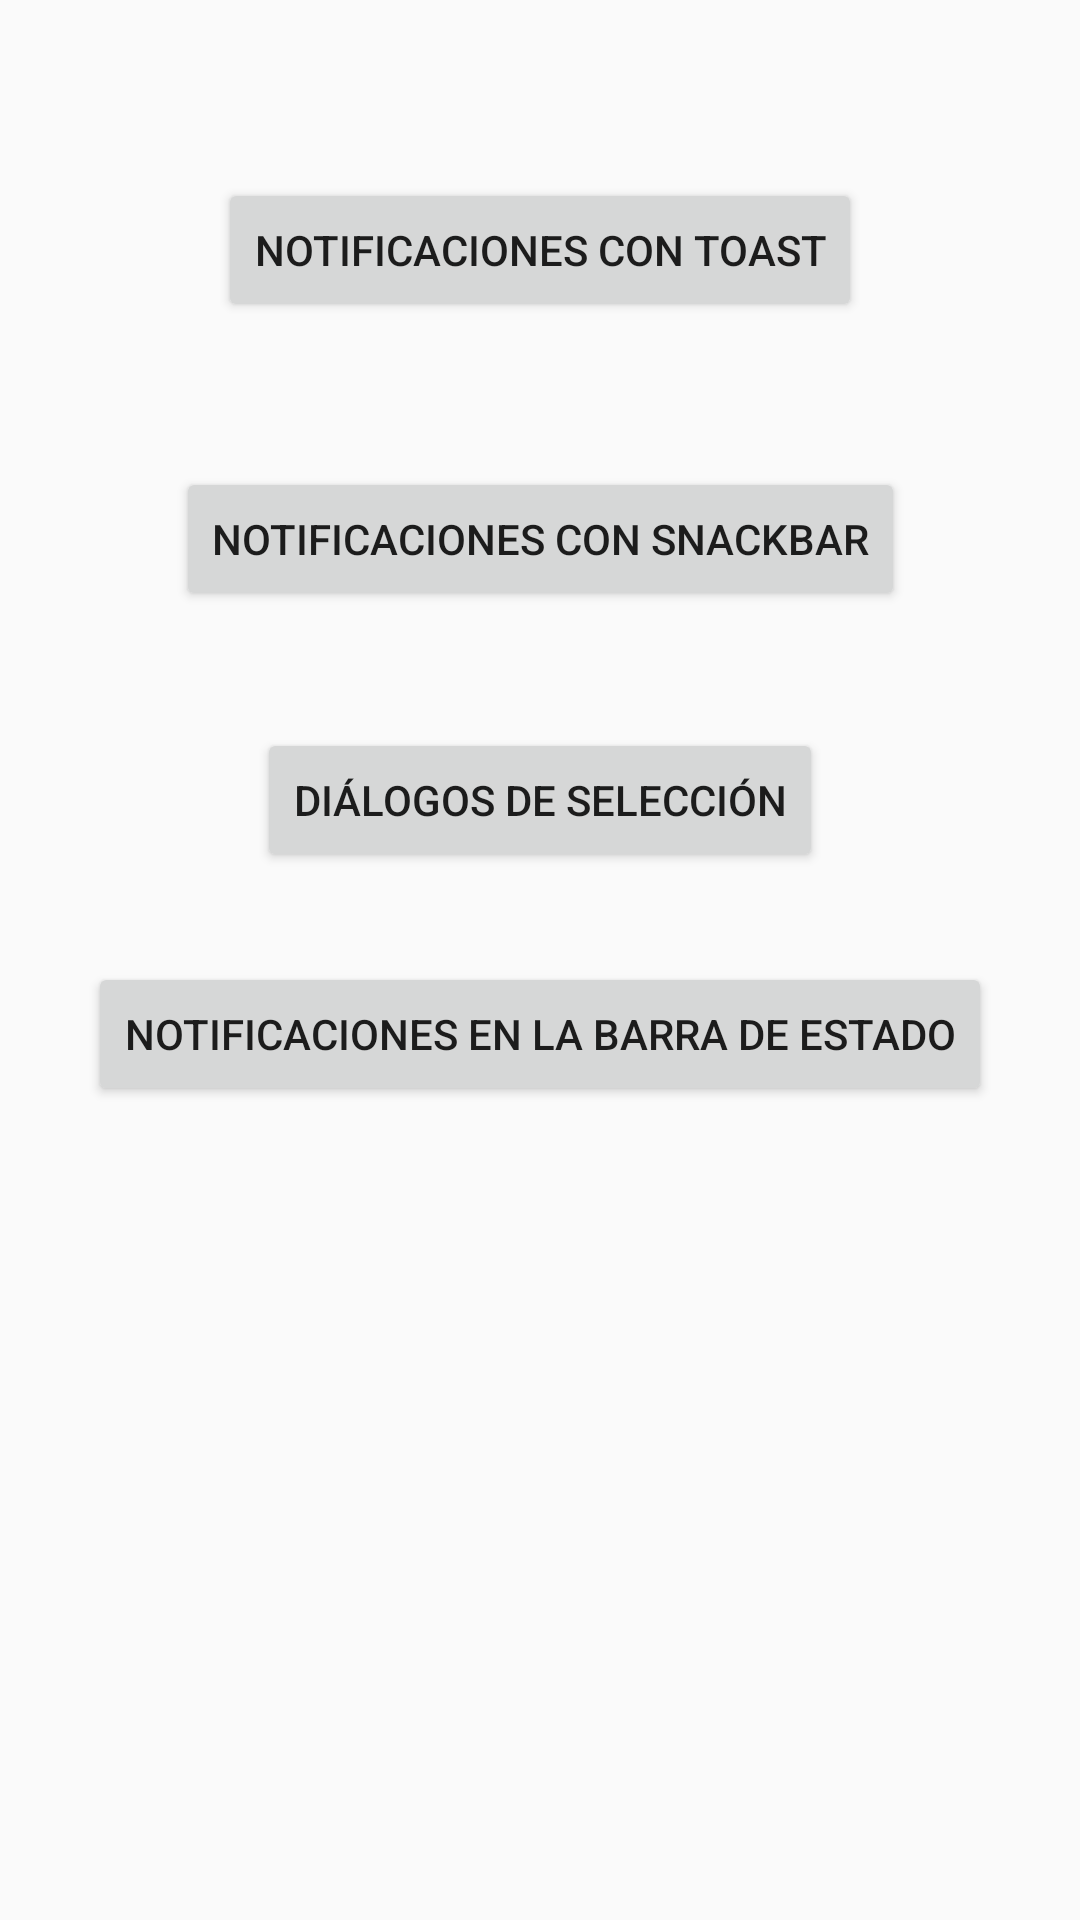

The Android layout XML behind this screen, and the referenced resources:
<!-- AndroidManifest.xml: application theme AppTheme -->
<!-- res/layout/activity_notifications.xml -->
<?xml version="1.0" encoding="utf-8"?>
<androidx.constraintlayout.widget.ConstraintLayout xmlns:android="http://schemas.android.com/apk/res/android"
    xmlns:app="http://schemas.android.com/apk/res-auto"
    xmlns:tools="http://schemas.android.com/tools"
    android:layout_width="match_parent"
    android:layout_height="match_parent"
    tools:context=".Notifications">

    <Button
        android:id="@+id/button_toast"
        android:layout_width="wrap_content"
        android:layout_height="wrap_content"
        android:text="Notificaciones con Toast"
        app:layout_constraintBottom_toBottomOf="parent"
        app:layout_constraintEnd_toEndOf="parent"
        app:layout_constraintHorizontal_bias="0.5"
        app:layout_constraintStart_toStartOf="parent"
        app:layout_constraintTop_toTopOf="parent"
        app:layout_constraintVertical_bias="0.1" />

    <Button
        android:id="@+id/button_snackbar"
        android:layout_width="wrap_content"
        android:layout_height="wrap_content"
        android:text="Notificaciones con Snackbar"
        app:layout_constraintBottom_toBottomOf="parent"
        app:layout_constraintEnd_toEndOf="parent"
        app:layout_constraintStart_toStartOf="parent"
        app:layout_constraintTop_toBottomOf="@+id/button_toast"
        app:layout_constraintVertical_bias="0.1" />

    <Button
        android:id="@+id/button_dialog"
        android:layout_width="wrap_content"
        android:layout_height="wrap_content"
        android:text="Diálogos de selección"
        app:layout_constraintBottom_toBottomOf="parent"
        app:layout_constraintEnd_toEndOf="parent"
        app:layout_constraintStart_toStartOf="parent"
        app:layout_constraintTop_toBottomOf="@+id/button_snackbar"
        app:layout_constraintVertical_bias="0.1" />

    <Button
        android:id="@+id/button_state_bar"
        android:layout_width="wrap_content"
        android:layout_height="wrap_content"
        android:text="Notificaciones en la barra de estado"
        app:layout_constraintBottom_toBottomOf="parent"
        app:layout_constraintEnd_toEndOf="parent"
        app:layout_constraintStart_toStartOf="parent"
        app:layout_constraintTop_toBottomOf="@+id/button_dialog"
        app:layout_constraintVertical_bias="0.1" />
</androidx.constraintlayout.widget.ConstraintLayout>
<!-- resources referenced by this layout -->
<resources>
  <style name="AppTheme" parent="Theme.AppCompat.Light.DarkActionBar">
          <item name="colorPrimary">@color/colorPrimary</item>
          <item name="colorPrimaryDark">@color/colorPrimaryDark</item>
          <item name="colorAccent">@color/colorAccent</item>
      </style>
  <color name="colorPrimary">#008577</color>
  <color name="colorPrimaryDark">#00574B</color>
  <color name="colorAccent">#E91E63</color>
</resources>
